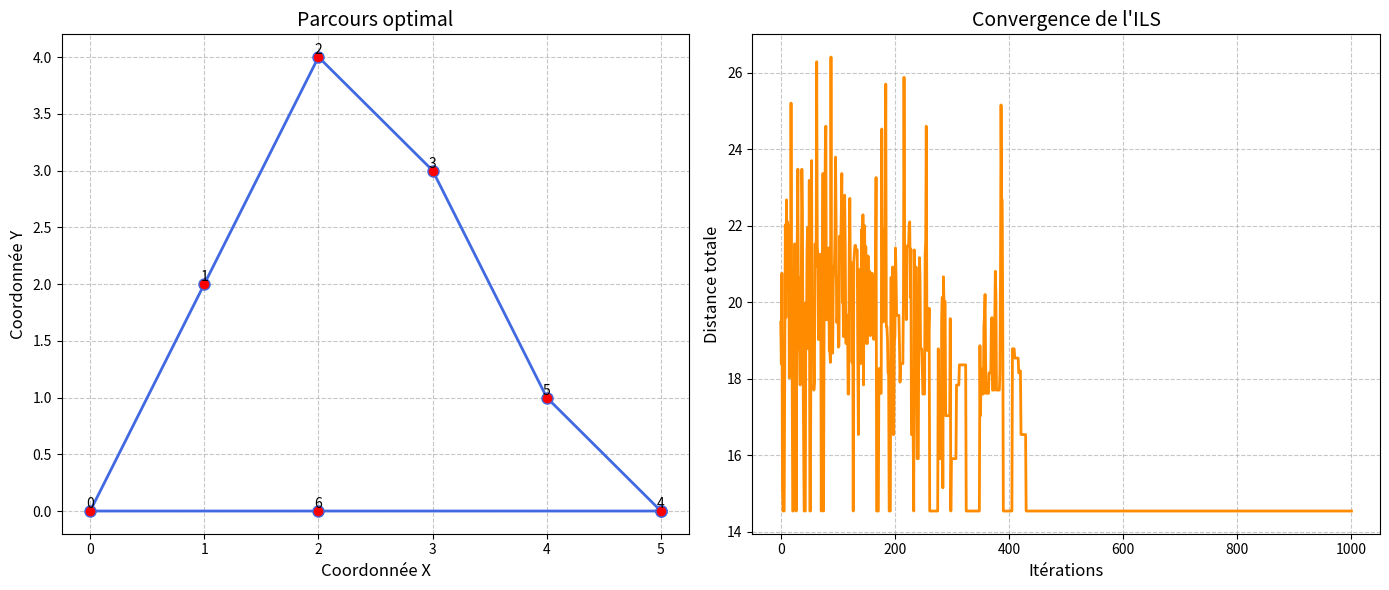

The script that saved this image:
import random
import math
import matplotlib.pyplot as plt

# Fonction pour calculer la distance entre deux villes
def calculer_distance(ville1, ville2):
    x1, y1 = ville1
    x2, y2 = ville2
    return math.sqrt((x2 - x1)**2 + (y2 - y1)**2)

# Fonction pour calculer la distance totale du parcours
def distance_totale(parcours, villes):
    distance = 0
    for i in range(len(parcours) - 1):
        distance += calculer_distance(villes[parcours[i]], villes[parcours[i + 1]])
    distance += calculer_distance(villes[parcours[-1]], villes[parcours[0]])  # Retour au départ
    return distance

# Recherche locale 2-opt optimisée
def recherche_locale(parcours, villes):
    meilleur_parcours = parcours.copy()
    meilleure_distance = distance_totale(parcours, villes)
    improved = True
    
    while improved:
        improved = False
        for i in range(len(parcours) - 1):
            for j in range(i + 2, len(parcours)):  # Évite les inversions inutiles de voisins
                nouveau_parcours = parcours[:i] + parcours[i:j][::-1] + parcours[j:]
                nouvelle_distance = distance_totale(nouveau_parcours, villes)
                if nouvelle_distance < meilleure_distance:
                    meilleur_parcours = nouveau_parcours
                    meilleure_distance = nouvelle_distance
                    improved = True
        parcours = meilleur_parcours.copy()
    return meilleur_parcours

# Perturbation avec contrôle de l'intensité
def perturbation(parcours, strength=0.3):
    nouveau_parcours = parcours.copy()
    n_swaps = max(1, int(strength * len(parcours)))
    for _ in range(n_swaps):
        i, j = random.sample(range(len(parcours)), 2)
        nouveau_parcours[i], nouveau_parcours[j] = nouveau_parcours[j], nouveau_parcours[i]
    return nouveau_parcours

# ILS avec critère d'acceptation inspiré du recuit simulé
def recherche_locale_iteree(villes, iterations_max=1000, temp_initiale=10.0, force_perturbation=0.3):
    # Initialisation aléatoire
    parcours = list(range(len(villes)))
    random.shuffle(parcours)
    
    meilleur_parcours = parcours.copy()
    meilleure_distance = distance_totale(parcours, villes)
    distances = [meilleure_distance]
    
    temp = temp_initiale
    
    for iteration in range(iterations_max):
        # Recherche locale
        parcours = recherche_locale(parcours, villes)
        
        # Perturbation
        parcours = perturbation(parcours, strength=force_perturbation)
        distance_courante = distance_totale(parcours, villes)
        
        # Critère d'acceptation (recuit simulé)
        delta = distance_courante - meilleure_distance
        if delta < 0 or random.random() < math.exp(-delta / temp):
            meilleur_parcours = parcours.copy()
            meilleure_distance = distance_courante
        
        distances.append(meilleure_distance)
        
        temp *= 0.995  # Refroidissement progressif
    
    return meilleur_parcours, meilleure_distance, distances



# Exemple d'utilisation
if __name__ == "__main__":
    # Coordonnées des villes (exemple)
    villes = [(0, 0), (1, 2), (2, 4), (3, 3), (5, 0), (4, 1), (2, 0)]
    
    # Exécution de l'ILS
    meilleur_parcours, meilleure_distance, distances = recherche_locale_iteree(
        villes, iterations_max=1000)
    
    # Affichage des résultats
    print(f"Meilleur parcours : {meilleur_parcours}")
    print(f"Distance totale optimisée : {meilleure_distance:.2f}")
    
    # Visualisation
    plt.figure(figsize=(14, 6))
    
    # 1. Graphique du parcours optimal
    plt.subplot(1, 2, 1)
    x = [villes[i][0] for i in meilleur_parcours] + [villes[meilleur_parcours[0]][0]]
    y = [villes[i][1] for i in meilleur_parcours] + [villes[meilleur_parcours[0]][1]]
    plt.plot(x, y, 'o-', markersize=8, linewidth=2, color='royalblue', markerfacecolor='red')
    
    # Ajout des numéros des villes
    for i, (xi, yi) in enumerate(villes):
        plt.text(xi, yi, str(i), ha='center', va='bottom', fontsize=10)
    
    plt.title("Parcours optimal", fontsize=14)
    plt.xlabel("Coordonnée X", fontsize=12)
    plt.ylabel("Coordonnée Y", fontsize=12)
    plt.grid(True, linestyle='--', alpha=0.7)

    # 2. Graphique de convergence
    plt.subplot(1, 2, 2)
    plt.plot(distances, linewidth=2, color='darkorange')
    plt.title("Convergence de l'ILS", fontsize=14)
    plt.xlabel("Itérations", fontsize=12)
    plt.ylabel("Distance totale", fontsize=12)
    plt.grid(True, linestyle='--', alpha=0.7)

    plt.tight_layout()
    plt.savefig("resultat_ILS.png")  # Sauvegarde l'image
    plt.show()
